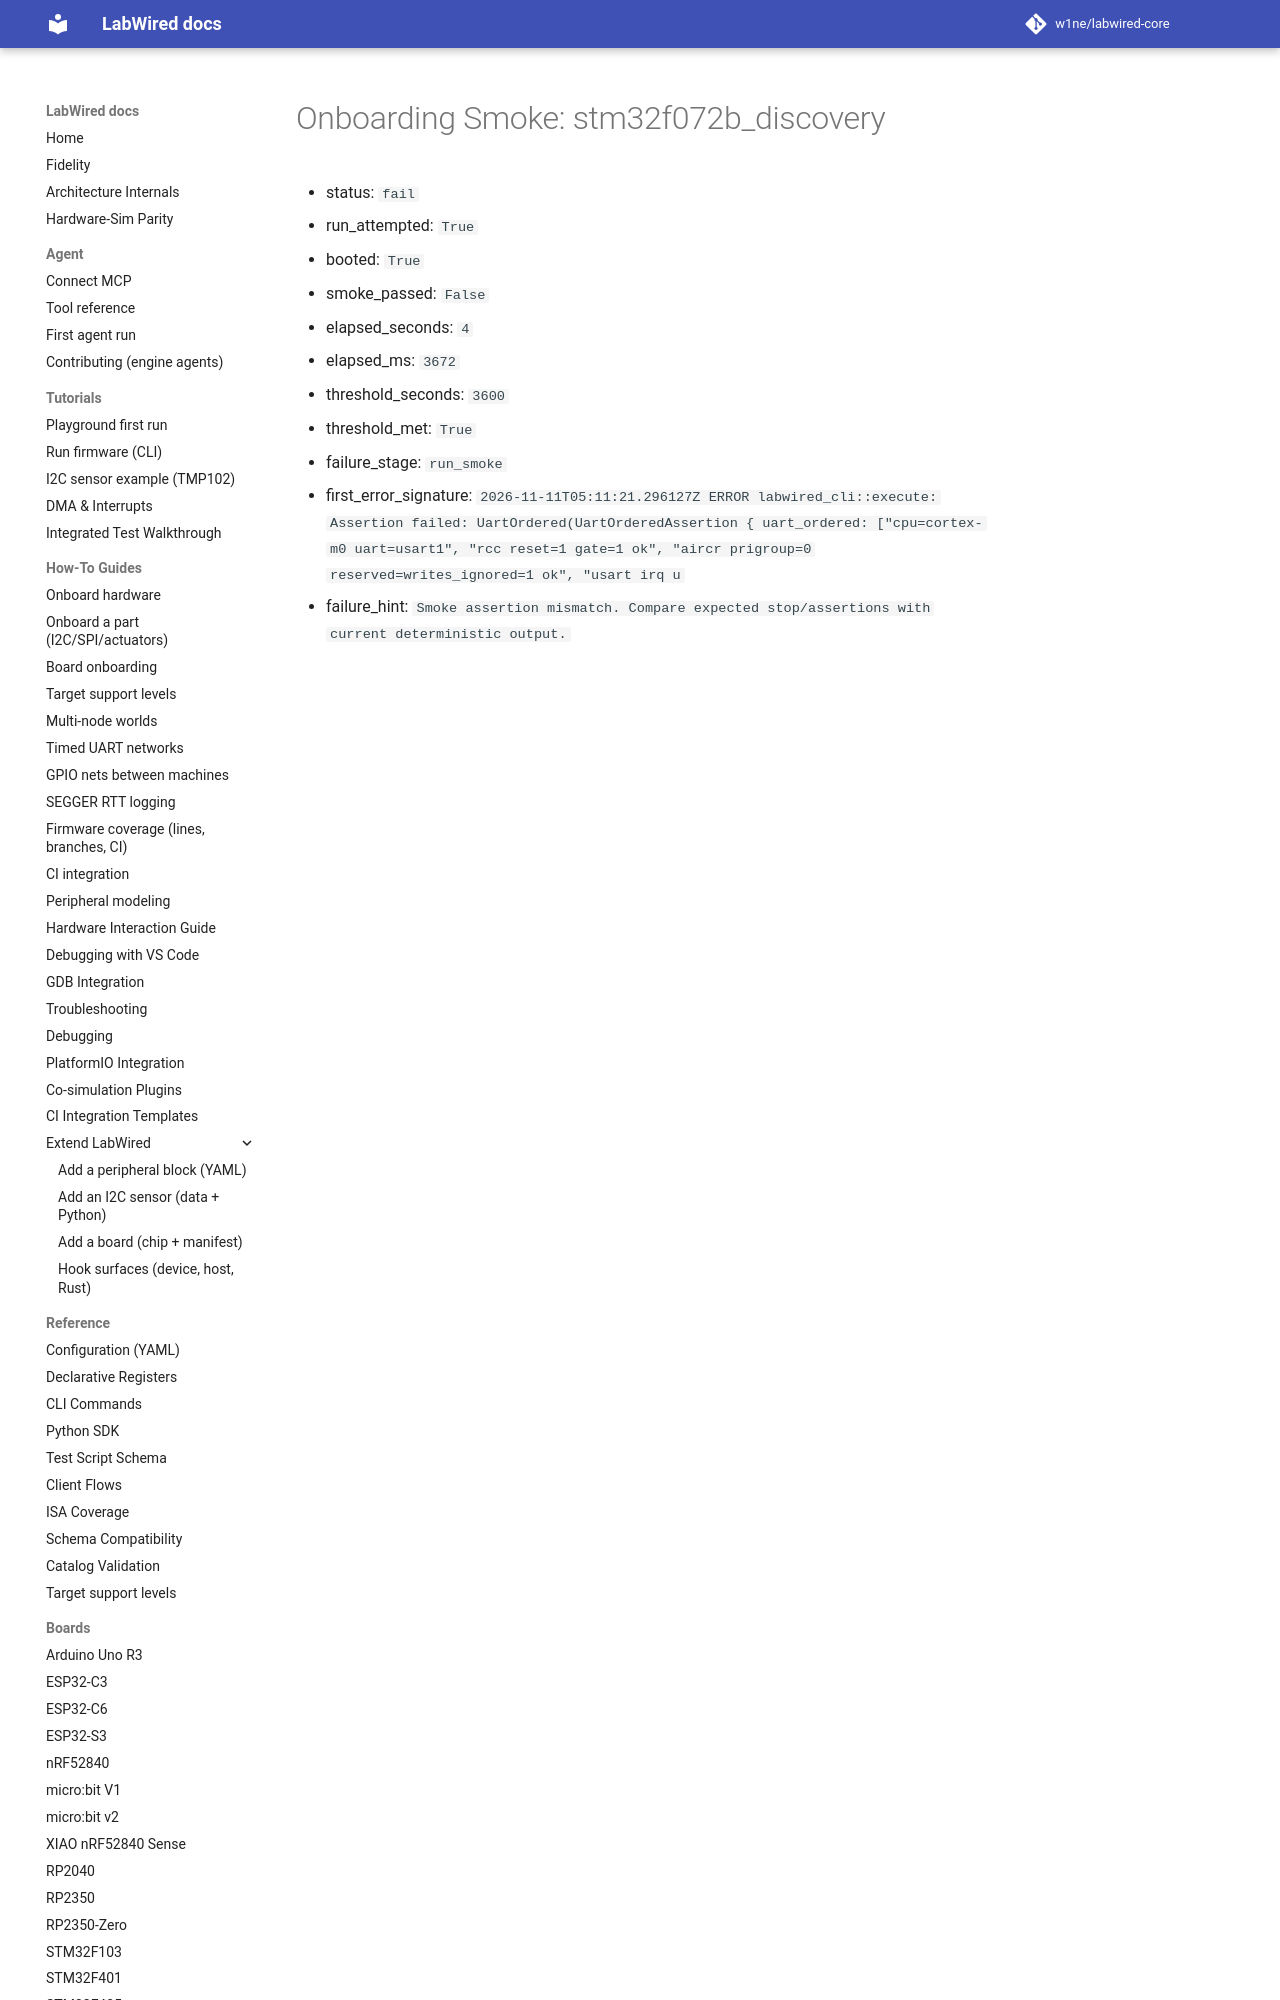

repository: w1ne/labwired-core · page: coverage/renode-onboarding/attempt-history/stm32f072b_discovery/2026-11-11-systick-primask-pending-visibility-failure/onboarding-summary/index.html · generator: mkdocs

# Onboarding Smoke: stm32f072b_discovery

- status: `fail`
- run_attempted: `True`
- booted: `True`
- smoke_passed: `False`
- elapsed_seconds: `4`
- elapsed_ms: `3672`
- threshold_seconds: `3600`
- threshold_met: `True`
- failure_stage: `run_smoke`
- first_error_signature: `2026-11
